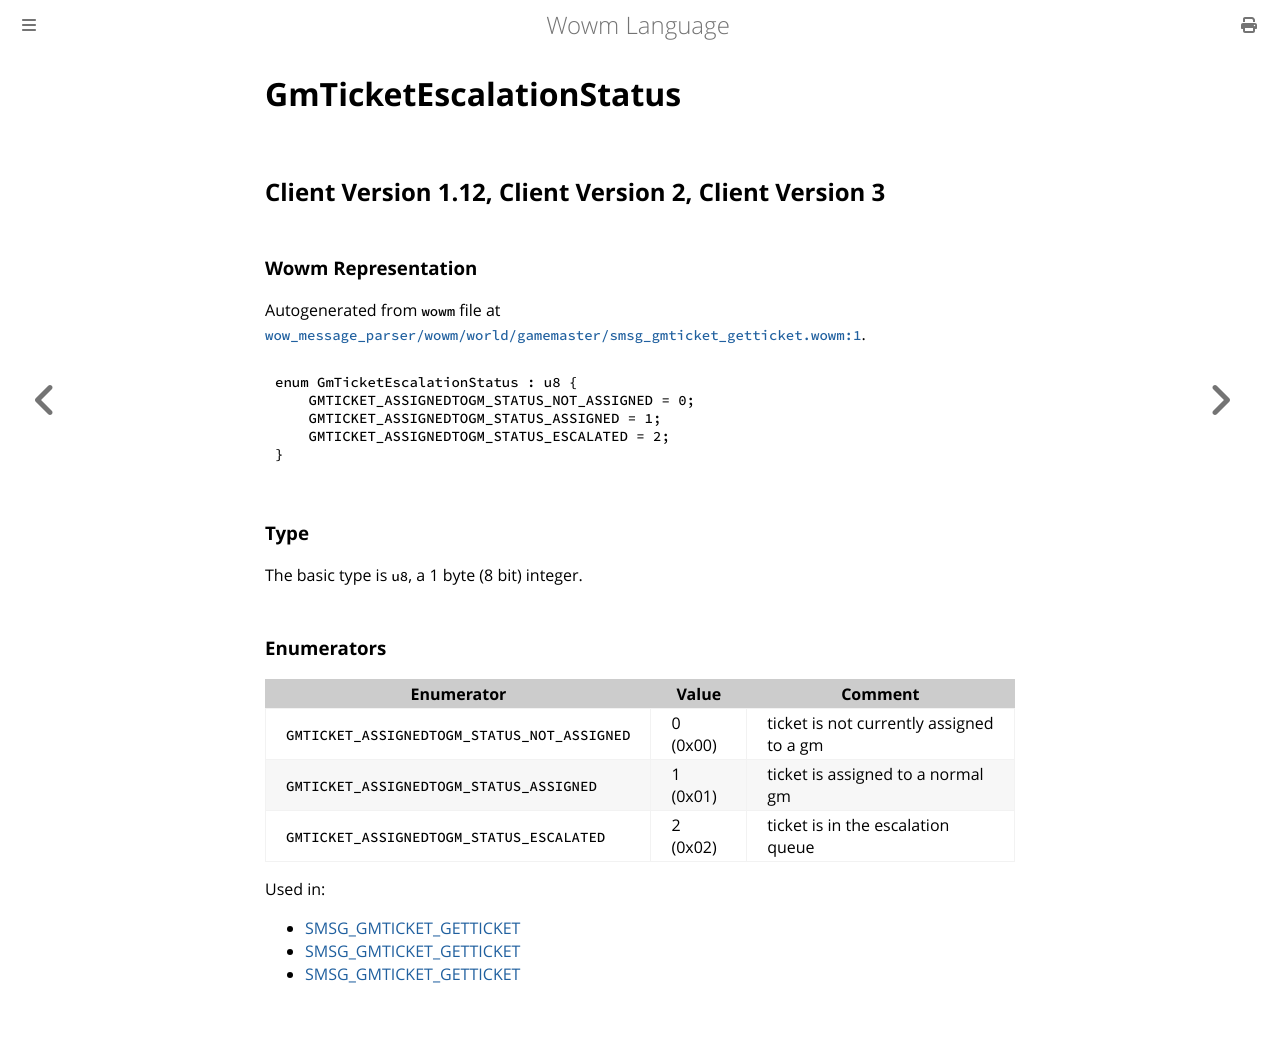

repository: gtker/wow_messages · page: docs/gmticketescalationstatus.html · generator: mdbook

# GmTicketEscalationStatus

## Client Version 1.12, Client Version 2, Client Version 3

### Wowm Representation

Autogenerated from `wowm` file at [`wow_message_parser/wowm/world/gamemaster/smsg_gmticket_getticket.wowm:1`](https://github.com/gtker/wow_messages/tree/main/wow_message_parser/wowm/world/gamemaster/smsg_gmticket_getticket.wowm#L1).

```rust,ignore
enum GmTicketEscalationStatus : u8 {
    GMTICKET_ASSIGNEDTOGM_STATUS_NOT_ASSIGNED = 0;
    GMTICKET_ASSIGNEDTOGM_STATUS_ASSIGNED = 1;
    GMTICKET_ASSIGNEDTOGM_STATUS_ESCALATED = 2;
}
```
### Type
The basic type is `u8`, a 1 byte (8 bit) integer.
### Enumerators
| Enumerator | Value  | Comment |
| --------- | -------- | ------- |
| `GMTICKET_ASSIGNEDTOGM_STATUS_NOT_ASSIGNED` | 0 (0x00) | ticket is not currently assigned to a gm |
| `GMTICKET_ASSIGNEDTOGM_STATUS_ASSIGNED` | 1 (0x01) | ticket is assigned to a normal gm |
| `GMTICKET_ASSIGNEDTOGM_STATUS_ESCALATED` | 2 (0x02) | ticket is in the escalation queue |

Used in:
* [SMSG_GMTICKET_GETTICKET](smsg_gmticket_getticket.md)
* [SMSG_GMTICKET_GETTICKET](smsg_gmticket_getticket.md)
* [SMSG_GMTICKET_GETTICKET](smsg_gmticket_getticket.md)
